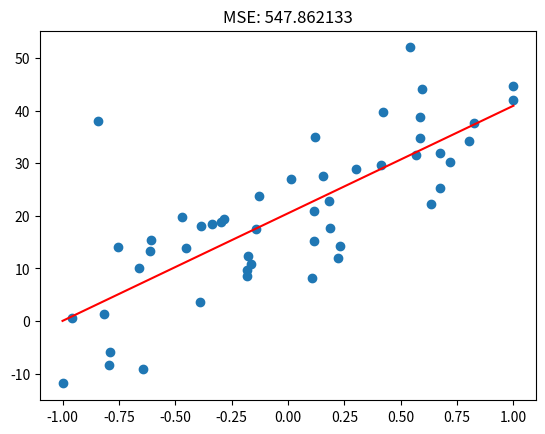

This chart was generated by the following Python code: (Note: this script raises an exception after producing the figure.)
import typing as t

import numpy as np
import matplotlib
import matplotlib.pyplot as plt


def rel_err(err, prev_err):
    return (prev_err - err) / abs(1e-6 + prev_err)


def _add_bias(X):
    if X.ndim == 1:
        X = X.reshape(-1, 1)

    return np.hstack((np.ones((X.shape[0], 1)), X))


def predict(X, theta, add_bias: bool = True):
    if add_bias:
        X = _add_bias(X)

    return np.dot(theta, X.T)


def fit(
    X,
    y,
    step_size: float = 1e-2,
    max_it: int = 1e4,
    max_rel_err: float = 1e-6,
    random_state: t.Optional[int] = None,
    initial_theta: t.Optional[np.ndarray] = None,
):
    max_it = int(max_it)

    X = _add_bias(X)

    if initial_theta is not None:
        theta = np.asarray(initial_theta, dtype=float)

    else:
        if random_state is not None:
            np.random.seed(random_state)

        theta = np.random.randn(X.shape[1])

    it = 0
    it_to_print = 1
    inst_id = 0

    prev_mse = 1 / (1 + max_rel_err)
    gd_path = []

    while it < max_it and not np.isnan(prev_mse):
        it += 1

        X_cur = X[inst_id, :]
        y_cur = y[inst_id]

        inst_id = (inst_id + 1) % y.size

        y_pred = predict(X_cur, theta, add_bias=False)
        err = y_pred - y_cur
        theta -= step_size * err * X_cur

        mse = np.mean(np.square(err))

        if it % it_to_print == 0:
            print(f"{it:<{9}} - MSE: {mse:.6f}")
            gd_path.append(np.hstack((theta, mse)))
            it_to_print = min(it_to_print + 5, 100)

        if abs(rel_err(mse, prev_mse)) <= max_rel_err:
            it = max_it

        prev_mse = mse

    print(f"Converged - MSE: {mse:.6f}")
    gd_path.append(np.hstack((theta, mse)))

    return theta, np.asarray(gd_path)


def _test():
    m = 50

    dims = 1

    X1 = np.arange(m) + 2 * np.random.randn(m)

    if dims == 2:
        X2 = (np.random.random(m) < 0.2).astype(float)

        X = np.hstack((X1.reshape(-1, 1), X2.reshape(-1, 1)))
        y = 0.8 * X1 - 10 * X2 + 4 * np.random.randn(m)

    else:
        X = X1
        y = 0.8 * X1 + 8 * np.random.randn(m)

    X = 2 * (X - X.min(axis=0)) / np.ptp(X, axis=0) - 1

    theta, path = fit(X, y, initial_theta=[99, 99])

    print("Parameters:", theta)

    if X.ndim == 1:
        plt.scatter(X, y)

        w = np.linspace(X.min(), X.max(), 100)
        w_pred = predict(w, theta)
        plt.plot(w, w_pred, color="red")
        plt.title(f"MSE: {np.mean(np.square(w - w_pred)):.6f}")

        plt.show()

        fig = plt.figure()
        ax = fig.gca(projection="3d")
        S1 = np.linspace(0, 101, 100)
        S1, S2 = np.meshgrid(S1, S1)

        ERR = np.zeros_like(S1)

        for i in np.arange(ERR.shape[0]):
            for j in np.arange(ERR.shape[1]):
                T1, T2 = S1[i, j], S2[i, j]
                ERR[i, j] = np.mean(np.square(predict(X, [T1, T2]) - y))

        ax.plot_surface(S1, S2, ERR, cmap=matplotlib.cm.coolwarm, alpha=0.7)
        ax.plot(path[:, 0], path[:, 1], path[:, 2], color="black")
        ax.scatter(theta[0], theta[1], path[-1, 2], color="red", s=16)

        plt.title("Error function surface")

        plt.show()




if __name__ == "__main__":
    _test()
